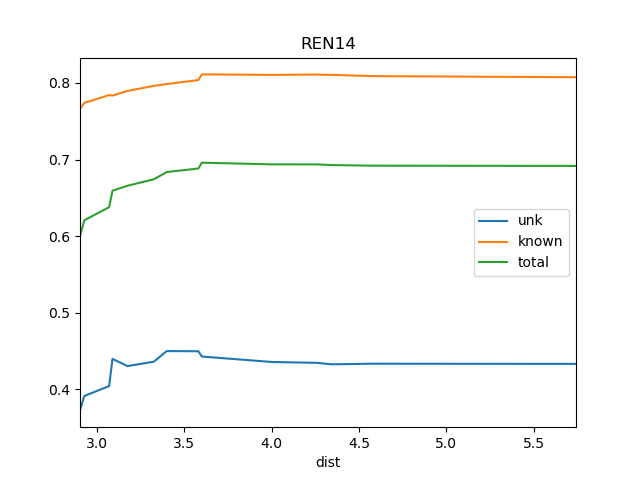

The table this chart was drawn from, first rows:
dist, known, total, train_docs, unk
2.902, 0.7667, 0.6005, {'REN10', 'REN9'}, 0.3723
2.927, 0.7739, 0.6207, {'REN5', 'REN10', 'REN9', 'REN6'}, 0.3912
3.069, 0.7842, 0.6378, {'REN15', 'REN6', 'REN5', 'REN10', 'REN9…, 0.4041
3.088, 0.7835, 0.6592, {'REN15', 'REN6', 'REN5', 'REN10', 'REN9…, 0.4396
3.174, 0.7895, 0.6658, {'REN15', 'REN6', 'REN5', 'REN10', 'SRR1…, 0.4302
3.325, 0.7963, 0.6742, {'REN15', 'REN9', 'REN6', 'REN5', 'REN10…, 0.436
3.399, 0.7986, 0.6837, {'REN15', 'REN6', 'WS1', 'REN5', 'REN10'…, 0.4498
3.58, 0.8038, 0.6883, {'REN8', 'REN7', 'REN15', 'REN9', 'REN6'…, 0.4496
3.6, 0.8112, 0.6959, {'REN8', 'REN7', 'REN2', 'REN3', 'REN15'…, 0.4427
4.001, 0.8106, 0.6937, {'REN8', 'REN7', 'REN2', 'REN3', 'REN9',…, 0.4355
4.258, 0.811, 0.6936, {'REN5', 'BS1', 'DSR', 'REN7', 'REN6', '…, 0.4344
4.345, 0.8106, 0.6928, {'REN5', 'BS1', 'DSR', 'REN7', 'REN6', '…, 0.4325
4.573, 0.809, 0.692, {'REN5', 'BS1', 'DSR', 'REN7', 'REN6', '…, 0.4333
5.743, 0.8075, 0.6916, {'Ko', 'REN5', 'BS1', 'DSR', 'REN7', 'RE…, 0.4331
